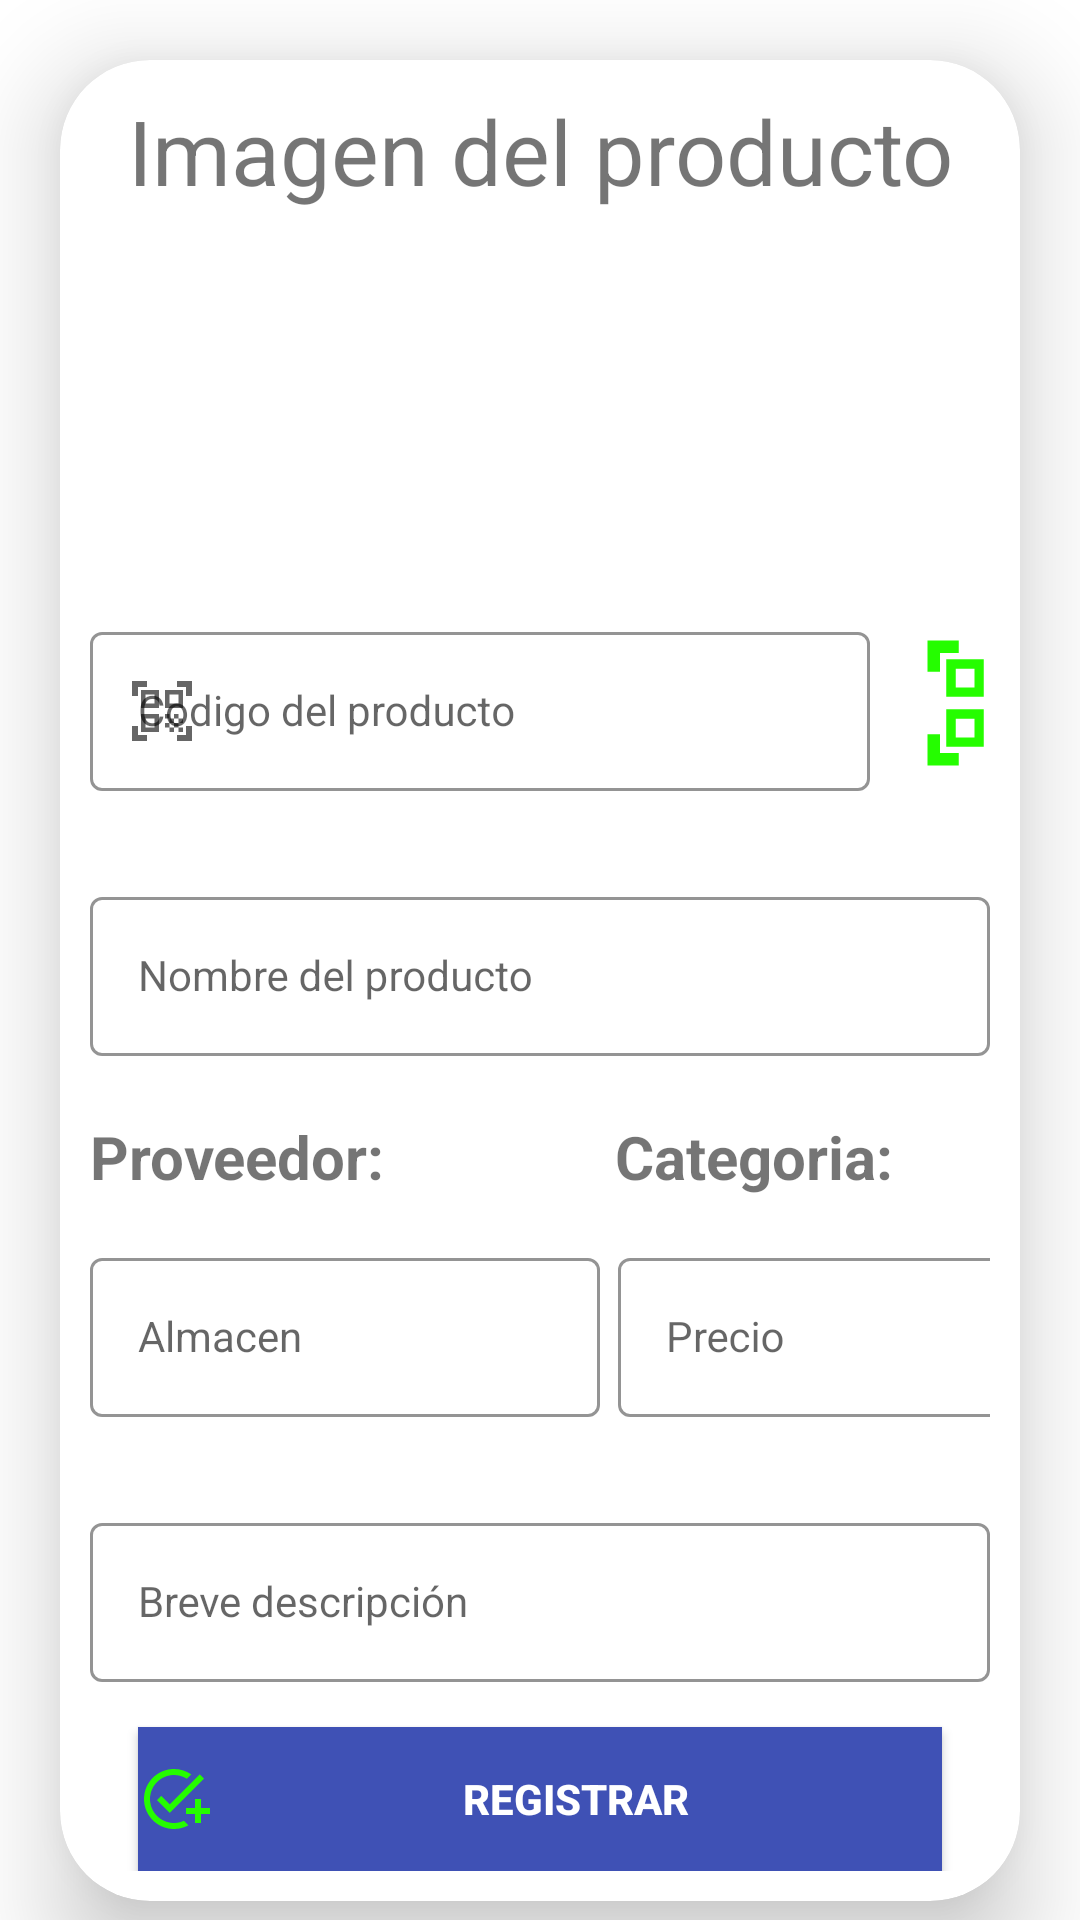

Reconstruct the res/layout file that produces this screen, plus the resources it refers to.
<!-- AndroidManifest.xml: application theme Theme.Sistema_bodega -->
<!-- res/layout/activity_registrar_producto.xml -->
<?xml version="1.0" encoding="utf-8"?>
<ScrollView
        xmlns:android="http://schemas.android.com/apk/res/android"
        xmlns:tools="http://schemas.android.com/tools"
        xmlns:app="http://schemas.android.com/apk/res-auto"
        android:layout_width="match_parent"
        android:layout_height="match_parent"
        tools:context=".RegistrarProductoActivity">
    <androidx.cardview.widget.CardView
            android:layout_width="match_parent"
            android:layout_height="wrap_content"
            android:layout_marginTop="20dp"
            android:layout_marginEnd="20dp"
            android:layout_marginStart="20dp"
            app:cardCornerRadius="30dp"
            app:cardElevation="20dp">
        <LinearLayout
                android:layout_width="match_parent"
                android:layout_height="wrap_content"
                android:orientation="vertical"
                android:layout_gravity="center_horizontal"
                android:padding="10dp"
                android:background="@drawable/lavender_border">
            <TextView
                    android:layout_width="match_parent"
                    android:layout_height="wrap_content"
                    android:text="Imagen del producto"
                    android:textSize="30sp"
                    android:textAlignment="center"
                    android:textColor="@color/lavender"/>
            <ImageView
                    android:layout_width="200dp"
                    android:layout_height="120dp"
                    android:src="@drawable/uploadimg"
                    android:id="@+id/imageProducto"
                    android:layout_gravity="center"
                    android:scaleType="fitXY"/>
            <LinearLayout
                    android:orientation="horizontal"
                    android:layout_width="match_parent"
                    android:layout_height="wrap_content">
                <com.google.android.material.textfield.TextInputLayout
                        android:id="@+id/tvQrLayout"
                        style="@style/LoginTextInputOuterFieldStyle"
                        android:layout_width="260dp"
                        android:layout_height="wrap_content"
                        app:startIconDrawable="@drawable/ic_qr_code_scanner"
                        app:boxStrokeColor="#4CAF50"
                        app:hintTextColor="#4CAF50">
                    <com.google.android.material.textfield.TextInputEditText
                            android:id="@+id/tvQr_et"
                            style="@style/LoginTextInputInnerFieldStyle"
                            android:layout_width="match_parent"
                            android:layout_height="wrap_content"
                            android:hint="Codigo del producto"
                            android:maxLines="14"
                            android:inputType="text"/>
                </com.google.android.material.textfield.TextInputLayout>
                <ImageView
                        android:layout_width="50dp"
                        android:layout_height="50dp"
                        android:src="@drawable/ic_qr_code_scanner"
                        android:id="@+id/imagenQr"
                        android:layout_marginLeft="15dp"
                        android:layout_gravity="center"
                        android:scaleType="fitXY"/>
            </LinearLayout>
            <com.google.android.material.textfield.TextInputLayout
                    android:id="@+id/nombreProductoLayout"
                    style="@style/LoginTextInputOuterFieldStyle"
                    android:layout_width="match_parent"
                    android:layout_height="wrap_content"
                    app:boxStrokeColor="#4CAF50"
                    app:hintTextColor="#4CAF50">
                <com.google.android.material.textfield.TextInputEditText
                        android:id="@+id/nombreProducto_et"
                        style="@style/LoginTextInputInnerFieldStyle"
                        android:layout_width="match_parent"
                        android:layout_height="wrap_content"
                        android:hint="Nombre del producto"
                        android:maxLines="14"
                        android:inputType="text"/>
            </com.google.android.material.textfield.TextInputLayout>
            <LinearLayout
                    android:orientation="horizontal"
                    android:layout_width="match_parent"
                    android:layout_height="wrap_content">
                <LinearLayout
                        android:orientation="vertical"
                        android:layout_width="175dp"
                        android:layout_height="wrap_content">
                    <TextView
                            android:text="Proveedor:"
                            android:textSize="20sp"
                            android:textColor="@color/lavender"
                            android:textStyle="bold"
                            android:layout_marginTop="5dp"
                            android:layout_width="wrap_content"
                            android:layout_height="wrap_content"/>
                    <Spinner
                            android:id="@+id/nombreProveedor_spinner"
                            android:layout_width="wrap_content"
                            android:background="@drawable/lavender_border"
                            android:layout_height="wrap_content"/>
                </LinearLayout>
                <LinearLayout
                        android:orientation="vertical"
                        android:layout_width="175dp"
                        android:layout_height="wrap_content">
                    <TextView
                            android:text="Categoria:"
                            android:textSize="20sp"
                            android:textColor="@color/lavender"
                            android:textStyle="bold"
                            android:layout_marginTop="5dp"
                            android:layout_width="wrap_content"
                            android:layout_height="wrap_content"/>
                    <Spinner
                            android:id="@+id/nombreCategoria_spinner"
                            android:layout_width="wrap_content"
                            android:background="@drawable/lavender_border"
                            android:layout_height="wrap_content"/>
                </LinearLayout>
            </LinearLayout>
            <RelativeLayout
                    android:id="@+id/progressBar"
                    android:layout_width="match_parent"
                    android:layout_height="wrap_content">
                <ProgressBar
                        android:id="@+id/progressBarLayout"
                        android:layout_width="wrap_content"
                        android:layout_height="wrap_content"
                        android:layout_centerInParent="true"
                        android:visibility="gone" />
            </RelativeLayout>

            <LinearLayout
                    android:orientation="horizontal"
                    android:layout_width="match_parent"
                    android:layout_height="wrap_content">
                <com.google.android.material.textfield.TextInputLayout
                        android:id="@+id/stockProductoLayout"
                        style="@style/LoginTextInputOuterFieldStyle"
                        android:layout_width="170dp"
                        android:layout_height="wrap_content"
                        app:boxStrokeColor="#4CAF50"
                        app:hintTextColor="#4CAF50">
                    <com.google.android.material.textfield.TextInputEditText
                            android:id="@+id/stockProducto_et"
                            style="@style/LoginTextInputInnerFieldStyle"
                            android:layout_width="match_parent"
                            android:layout_height="wrap_content"
                            android:hint="Almacen"
                            android:inputType="number"/>
                </com.google.android.material.textfield.TextInputLayout>
                <com.google.android.material.textfield.TextInputLayout
                        android:id="@+id/precioLayout"
                        style="@style/LoginTextInputOuterFieldStyle"
                        android:layout_width="170dp"
                        android:layout_height="wrap_content"
                        app:boxStrokeColor="#4CAF50"
                        android:layout_marginLeft="6dp"
                        app:hintTextColor="#4CAF50">
                    <com.google.android.material.textfield.TextInputEditText
                            android:id="@+id/precioProducto_et"
                            style="@style/LoginTextInputInnerFieldStyle"
                            android:layout_width="match_parent"
                            android:layout_height="wrap_content"
                            android:hint="Precio"
                            android:inputType="numberDecimal"/>
                </com.google.android.material.textfield.TextInputLayout>
            </LinearLayout>
            <com.google.android.material.textfield.TextInputLayout
                    android:id="@+id/descripcionProductoLayout"
                    style="@style/LoginTextInputOuterFieldStyle"
                    android:layout_width="match_parent"
                    android:layout_height="wrap_content"
                    app:boxStrokeColor="#4CAF50"
                    app:hintTextColor="#4CAF50">
                <com.google.android.material.textfield.TextInputEditText
                        android:id="@+id/descripcionProducto_et"
                        style="@style/LoginTextInputInnerFieldStyle"
                        android:layout_width="match_parent"
                        android:layout_height="wrap_content"
                        android:hint="Breve descripción"
                        android:maxLines="14"
                        android:inputType="text"/>
            </com.google.android.material.textfield.TextInputLayout>

            <androidx.appcompat.widget.AppCompatButton
                    android:id="@+id/saveProducto_button"
                    android:layout_width="match_parent"
                    android:layout_height="wrap_content"
                    android:layout_marginHorizontal="16dp"
                    android:background="#3F51B5"
                    android:text="Registrar"
                    android:drawableLeft="@drawable/ic_add_task"
                    android:textColor="#fff"
                    android:textStyle="bold"/>
        </LinearLayout>

    </androidx.cardview.widget.CardView>
</ScrollView>
<!-- resources referenced by this layout -->
<resources>
  <!-- drawable ic_add_task (drawable) -->
  <vector android:height="24dp" android:tint="#25FD00"
      android:viewportHeight="24" android:viewportWidth="24"
      android:width="24dp" xmlns:android="http://schemas.android.com/apk/res/android">
      <path android:fillColor="@android:color/white" android:pathData="M22,5.18L10.59,16.6l-4.24,-4.24l1.41,-1.41l2.83,2.83l10,-10L22,5.18zM12,20c-4.41,0 -8,-3.59 -8,-8s3.59,-8 8,-8c1.57,0 3.04,0.46 4.28,1.25l1.45,-1.45C16.1,2.67 14.13,2 12,2C6.48,2 2,6.48 2,12s4.48,10 10,10c1.73,0 3.36,-0.44 4.78,-1.22l-1.5,-1.5C14.28,19.74 13.17,20 12,20zM19,15h-3v2h3v3h2v-3h3v-2h-3v-3h-2V15z"/>
  </vector>
  <!-- drawable ic_qr_code_scanner (drawable) -->
  <vector android:height="24dp" android:tint="#25FD00"
      android:viewportHeight="24" android:viewportWidth="24"
      android:width="24dp" xmlns:android="http://schemas.android.com/apk/res/android">
      <path android:fillColor="@android:color/white" android:pathData="M9.5,6.5v3h-3v-3H9.5M11,5H5v6h6V5L11,5zM9.5,14.5v3h-3v-3H9.5M11,13H5v6h6V13L11,13zM17.5,6.5v3h-3v-3H17.5M19,5h-6v6h6V5L19,5zM13,13h1.5v1.5H13V13zM14.5,14.5H16V16h-1.5V14.5zM16,13h1.5v1.5H16V13zM13,16h1.5v1.5H13V16zM14.5,17.5H16V19h-1.5V17.5zM16,16h1.5v1.5H16V16zM17.5,14.5H19V16h-1.5V14.5zM17.5,17.5H19V19h-1.5V17.5zM22,7h-2V4h-3V2h5V7zM22,22v-5h-2v3h-3v2H22zM2,22h5v-2H4v-3H2V22zM2,2v5h2V4h3V2H2z"/>
  </vector>
  <style name="LoginTextInputInnerFieldStyle" parent="Widget.MaterialComponents.TextInputLayout.OutlinedBox">
          <item name="android:layout_width">match_parent</item>
          <item name="android:layout_height">wrap_content</item>
          <item name="android:textColor">@color/black</item>
          <item name="android:textColorHint">@color/black</item>
          <item name="android:maxLines">1</item>
          <item name="android:textSize">14sp</item>
          <item name="android:singleLine">true</item>
      </style>
  <style name="LoginTextInputOuterFieldStyle" parent="Widget.MaterialComponents.TextInputLayout.OutlinedBox">
          <item name="android:layout_width">match_parent</item>
          <item name="android:layout_height">wrap_content</item>
          <item name="android:layout_marginTop">15dp</item>
          <item name="android:layout_marginBottom">15dp</item>
      </style>
  <style name="Theme.Sistema_bodega" parent="Theme.MaterialComponents.DayNight.DarkActionBar">
          
          <item name="colorPrimary">@color/purple_500</item>
          <item name="colorPrimaryVariant">@color/purple_700</item>
          <item name="colorOnPrimary">@color/white</item>
          
          <item name="colorSecondary">@color/teal_200</item>
          <item name="colorSecondaryVariant">@color/teal_700</item>
          <item name="colorOnSecondary">@color/black</item>
          
          <item name="android:statusBarColor">?attr/colorPrimaryVariant</item>
          
      </style>
  <!-- not gathered from this repository: default colours our renderer supplied (Android Studio template values) -->
  <color name="purple_500">#FF6200EE</color>
  <color name="purple_700">#FF3700B3</color>
  <color name="teal_200">#FF03DAC5</color>
  <color name="teal_700">#FF018786</color>
  <color name="black">#FF000000</color>
  <color name="white">#FFFFFFFF</color>
</resources>
